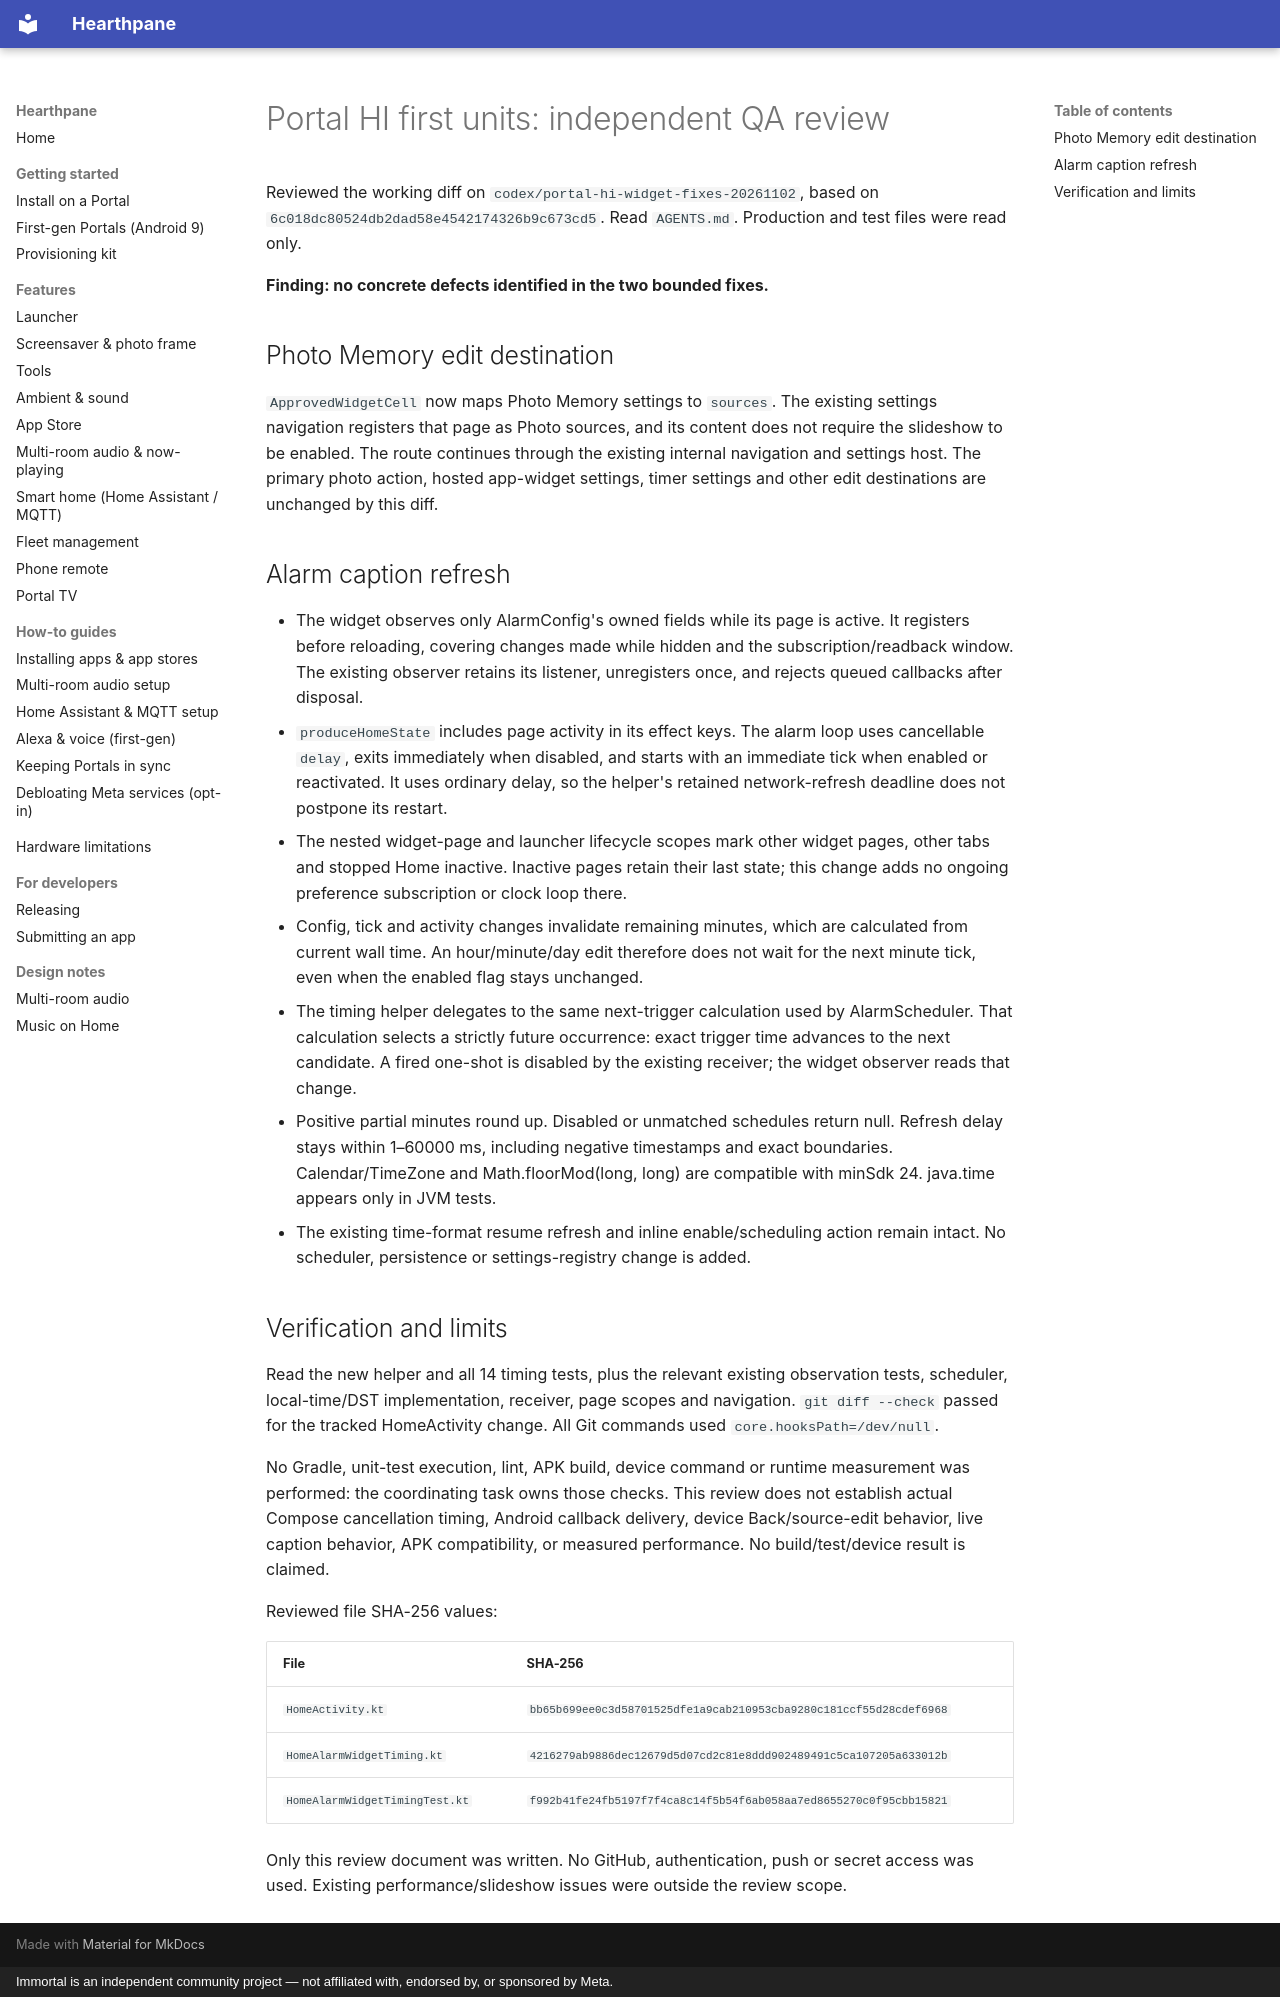

repository: rlchandani/portal-prime · page: portal-hi-first-units-review-2026-11-02/index.html · generator: mkdocs · copyright: Immortal is an independent community project — not affiliated with, endorsed by, or sponsored by Meta.

# Portal HI first units: independent QA review

Reviewed the working diff on `codex/portal-hi-widget-fixes-20261102`, based on
`6c018dc80524db2dad58e4542174326b9c673cd5`. Read `AGENTS.md`. Production and test
files were read only.

**Finding: no concrete defects identified in the two bounded fixes.**

## Photo Memory edit destination

`ApprovedWidgetCell` now maps Photo Memory settings to `sources`.
The existing settings navigation registers that page as Photo sources, and its
content does not require the slideshow to be enabled. The route continues
through the existing internal navigation and settings host. The primary photo
action, hosted app-widget settings, timer settings and other edit destinations
are unchanged by this diff.

## Alarm caption refresh

- The widget observes only AlarmConfig's owned fields while its page is active.
  It registers before reloading, covering changes made while hidden and the
  subscription/readback window. The existing observer retains its listener,
  unregisters once, and rejects queued callbacks after disposal.
- `produceHomeState` includes page activity in its effect keys. The alarm loop
  uses cancellable `delay`, exits immediately when disabled, and starts with an
  immediate tick when enabled or reactivated. It uses ordinary delay, so the
  helper's retained network-refresh deadline does not postpone its restart.
- The nested widget-page and launcher lifecycle scopes mark other widget pages,
  other tabs and stopped Home inactive. Inactive pages retain their last state;
  this change adds no ongoing preference subscription or clock loop there.
- Config, tick and activity changes invalidate remaining minutes, which are
  calculated from current wall time. An hour/minute/day edit therefore does not
  wait for the next minute tick, even when the enabled flag stays unchanged.
- The timing helper delegates to the same next-trigger calculation used by
  AlarmScheduler. That calculation selects a strictly future occurrence:
  exact trigger time advances to the next candidate. A fired one-shot is
  disabled by the existing receiver; the widget observer reads that change.
- Positive partial minutes round up. Disabled or unmatched schedules return
  null. Refresh delay stays within 1–60000 ms, including negative timestamps and
  exact boundaries. Calendar/TimeZone and Math.floorMod(long, long) are compatible
  with minSdk 24. java.time appears only in JVM tests.
- The existing time-format resume refresh and inline enable/scheduling action
  remain intact. No scheduler, persistence or settings-registry change is added.

## Verification and limits

Read the new helper and all 14 timing tests, plus the relevant existing
observation tests, scheduler, local-time/DST implementation, receiver, page
scopes and navigation. `git diff --check` passed for the tracked HomeActivity
change. All Git commands used `core.hooksPath=/dev/null`.

No Gradle, unit-test execution, lint, APK build, device command or runtime
measurement was performed: the coordinating task owns those checks. This
review does not establish actual Compose cancellation timing, Android callback
delivery, device Back/source-edit behavior, live caption behavior, APK
compatibility, or measured performance. No build/test/device result is claimed.

Reviewed file SHA-256 values:

| File | SHA-256 |
| --- | --- |
| `HomeActivity.kt` | `bb65b699ee0c3d58701525dfe1a9cab210953cba9280c181ccf55d28cdef6968` |
| `HomeAlarmWidgetTiming.kt` | `4216279ab9886dec12679d5d07cd2c81e8ddd902489491c5ca107205a633012b` |
| `HomeAlarmWidgetTimingTest.kt` | `f992b41fe24fb5197f7f4ca8c14f5b54f6ab058aa7ed8655270c0f95cbb15821` |

Only this review document was written. No GitHub, authentication, push or
secret access was used. Existing performance/slideshow issues were outside
the review scope.
